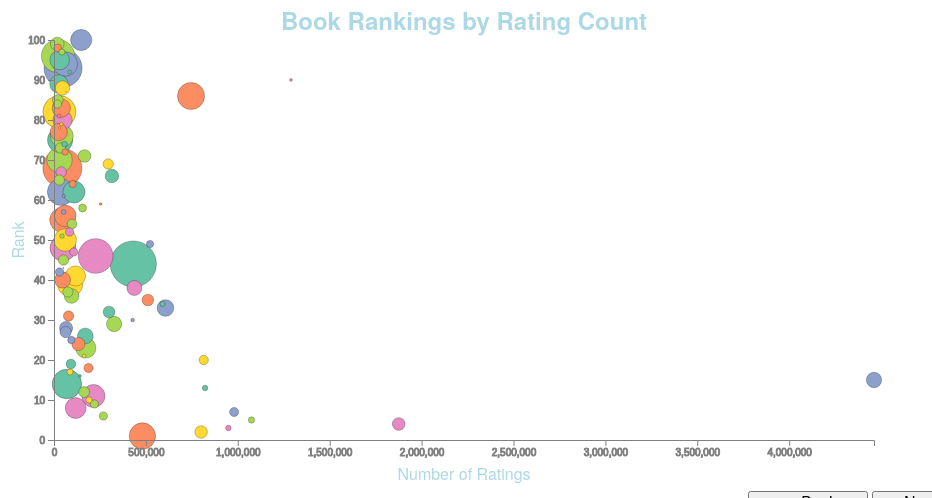
D3 v4 page, settled after 480 driven frames (8 s of simulated time); the page loaded 1 data file(s).


// ── visualization.js
(function() {
  var margin = { top: 50, left: 50, right: 50, bottom: 50},
      height = 500 - margin.top - margin.bottom,
      width = 920 - margin.left - margin.right;
      padding = -60;

  var svg = d3.select("#chart-1")
        .append("svg")
        .attr("height", height + margin.top + margin.bottom)
        .attr("width", width + margin.left + margin.right)
        .append("g")
        .attr("transform", "translate(" + margin.left + "," + margin.top + ")");

  var xPositionScale = d3.scaleLinear().domain([0,4461412]).range([0, width]); // outlier detected: with rating count of 4M+
  var yPositionScale = d3.scaleLinear().domain([0,100]).range([height, 0]);

  var xPositionAxis = d3.scaleLinear().range([0, width]);
  var yPositionAxis = d3.scaleLinear().range([height, 0]);

  var colorScale = d3.scaleOrdinal().range(['#66c2a5','#fc8d62','#8da0cb','#e78ac3','#a6d854','#ffd92f']);
  var circleRadiusScale = d3.scaleSqrt().domain([170,2500]).range([1, 40]);

  // var colorScale = d3.scaleLinear().domain([0,10000]).range(['#ef8a62', '#67a9cf'])

  d3.queue()
    .defer(d3.csv, "zzsci-fi.csv")
    .await(ready)

  // Adding Title
  var textTitle = svg.append("text")
      .attr("fill","lightblue")
      .text("Book Rankings by Rating Count")
      .attr("x",width/2)
      .attr("y",-10)
      .attr("text-anchor", "middle")
      .attr("font-size","24px")
      .attr("font-weight","bold")

  // Creating function
  function ready(error, datapoints) {

    // creating max values for the axes
    var maxRank = d3.max(datapoints, function(d) {return +d.rank})
    var maxRatingCount = d3.max(datapoints, function(d) {return +d.rating_count})
    xPositionAxis.domain([0, maxRank])
    yPositionAxis.domain([0, maxRatingCount])


    // #6) Make it so that smaller circles are always on top.
    var sorted = datapoints.sort(function(a, b) {
      return b.pages - a.pages;
    });
    svg.selectAll("circle")
      .data(sorted)
      .enter().append("circle")
      // #4) Color the circles by continent.
      .attr("fill",function(d){
        console.log(d)
        return colorScale(d.rating_score)
        //  if (d.hugo_nominee === 'True') {return '#66c2a5'}
        //  if (d.hugo_winner === 'True') {return '#fc8d62'}
        //  if (d.nebula_nominee === 'True') {return '#8da0cb'}
        //  if (d.nebula_winner === 'True') {return '#e78ac3'}
        //  else {return "gray"}
      })

      // setting size of the circles based on # of pages (size of the books!)
      .attr("r", function(d) {
        return circleRadiusScale(d.pages)
      })
      .attr("cx", function(d) {
        return xPositionScale(d.rating_count)
      })
      .attr("cy", function(d) {
        return yPositionScale(d.rank)
      })

    // Make a circle change color when you hover over it.
    .on('mouseover', function(d) {
      var el = d3.select(this);
      el.style('fill', "maroon")
      el.style('stroke', "red")
      el.style('stroke-width', "3")

      // #2) When you hover over a marker, append the information display on the right handside of the chart.
      d3.select("#name")
        .text(d.author)
      d3.select("#title")
        .text(d.title)
      d3.select("#year")
        .text(d.published)
      d3.select("#rating")
        .text(d.rating_count)
      d3.select("#info-display")
        .style("display","block")
    })
    .on('mouseout', function(d) {
      var el1 = d3.select(this);
      el1.style('fill', colorScale(d.rating_score))
      el1.style('stroke','black')
      el1.style('stroke-width',0.2)
      d3.select("#info-display")
        .style("display","none")
    })
    .on('click', function(d) {
      if (d.book_url !== "") {
         window.open(d.book_url,'_blank' // <- '_blank' is what makes it open in a new window.
         );
      }
    });

  d3.select("#info-display")
    .style("display","none")


  // Adding the "all" buttons
  d3.select(".all")
    .on('click', function() {
      var NewmaxRatingCount = d3.max(datapoints, function(d) {
        return +d.rating_count})
      xPositionScale.domain([0, NewmaxRatingCount ])
      svg.selectAll('circle')
          .transition()
          .duration(1200)
      .style("opacity", 1)

    .attr("cx", function(d) {
      return xPositionScale(d.rating_count)
    })
    .attr("cy", function(d) {
        return yPositionScale(d.rank)
    })
      xPositionAxis.domain([0,NewmaxRatingCount])
      svg.selectAll(".x-axis")
          .transition()
          .duration(1200)
          .call(xAxis)
  })

  d3.select(".FM")
    .on('click', function() {
      var NewmaxRatingCount = d3.max(datapoints, function(d) {
        return +d.rating_count})
      xPositionScale.domain([0,NewmaxRatingCount])
      svg.selectAll('circle')
          .transition()
          .duration(1200)
      .style("opacity", 1)

    .attr("cx", function(d) {
      return xPositionScale(d.rating_count)
    })
    .attr("cy", function(d) {
        return yPositionScale(d.rank)
    })
      xPositionAxis.domain([0,NewmaxRatingCount])
      svg.selectAll(".x-axis")
          .transition()
          .duration(1200)
          .call(xAxis)
  })


  // Adding the "hugo nominee" buttons
  d3.select(".hugoN")
    .on('click', function(d) {
      var hugo_nomineemax = d3.max(datapoints, function(d) {
        if (d.hugo_nominee == 'True') {return +d.rating_count}
        else
        {return 0}
      });
      xPositionScale.domain([0,hugo_nomineemax])
      svg.selectAll('circle')
        .transition()
        .duration(1200)
        .style("opacity", function(d) {
          if (d.hugo_nominee == 'True') {return 1}
          else {return 0.2}
        })
        .attr("cx", function(d) {
          return xPositionScale(d.rating_count)
        })
        .attr("cy", function(d) {
          return yPositionScale(d.rank)
        })
        xPositionAxis.domain([0,hugo_nomineemax])
        svg.selectAll(".x-axis")
                .transition()
                .duration(1200)
                .call(xAxis)
    })


  // Adding the "hugo winner" buttons
  d3.select(".hugoW")
    .on('click', function(d) {
      var hugo_winnermax = d3.max(datapoints, function(d) {
        if (d.hugo_winner == 'True') {return +d.rating_count}
        else
        {return 0}
      });
      xPositionScale.domain([0,hugo_winnermax])
      svg.selectAll('circle')
        .transition()
        .duration(1200)
        .style("opacity", function(d) {
          if (d.hugo_winner == 'True') {return 1}
          else {return 0.2}
        })
        .attr("cx", function(d) {
          return xPositionScale(d.rating_count)
        })
        .attr("cy", function(d) {
          return yPositionScale(d.rank)
        })
        xPositionAxis.domain([0,hugo_winnermax])
        svg.selectAll(".x-axis")
                .transition()
                .duration(1200)
                .call(xAxis)
    })


    // Adding the "nebula nominee" buttons
    d3.select(".nebulaN")
      .on('click', function(d) {
        var nebula_nomineemax = d3.max(datapoints, function(d) {
          if (d.nebula_nominee == 'True') {return +d.rating_count}
          else
          {return 0}
        });
        xPositionScale.domain([0,nebula_nomineemax])
        svg.selectAll('circle')
          .transition()
          .duration(1200)
          .style("opacity", function(d) {
            if (d.nebula_nominee == 'True') {return 1}
            else {return 0.2}
          })
          .attr("cx", function(d) {
            return xPositionScale(d.rating_count)
          })
          .attr("cy", function(d) {
            return yPositionScale(d.rank)
          })
          xPositionAxis.domain([0,nebula_nomineemax])
          svg.selectAll(".x-axis")
                  .transition()
                  .duration(1200)
                  .call(xAxis)
      })

    // Adding the "nebula winner" buttons
    d3.select(".nebulaW")
      .on('click', function(d) {
        var nebula_winnermax = d3.max(datapoints, function(d) {
          if (d.nebula_winner == 'True') {return +d.rating_count}
          else
          {return 0}
        });
        xPositionScale.domain([0,nebula_winnermax])
        svg.selectAll('circle')
          .transition()
          .duration(1200)
          .style("opacity", function(d) {
            if (d.nebula_winner == 'True') {return 1}
            else {return 0.2}
          })
          .attr("cx", function(d) {
            return xPositionScale(d.rating_count)
          })
          .attr("cy", function(d) {
            return yPositionScale(d.rank)
          })
          xPositionAxis.domain([0,nebula_winnermax])
          svg.selectAll(".x-axis")
                  .transition()
                  .duration(1200)
                  .call(xAxis)
      })

    // Adding the "no awards" buttons
    d3.select(".no")
      .on('click', function(d) {
        var nomax = d3.max(datapoints, function(d) {
          if (d.nebula_winner === 'False' && d.hugo_winner === 'False' && d.nebula_nominee === 'False' && d.hugo_nominee === 'False') {
            return +d.rating_count}
          else{
            return 0}
        });
        xPositionScale.domain([0,nomax])
        svg.selectAll('circle')
          .transition()
          .duration(1200)
          .style("opacity", function(d) {
            if (d.nebula_winner === 'False' && d.hugo_winner === 'False' && d.nebula_nominee === 'False' && d.hugo_nominee === 'False') {return 1}
            else {return 0.2}
          })
          .attr("cx", function(d) {
            return xPositionScale(d.rating_count)
          })
          .attr("cy", function(d) {
            return yPositionScale(d.rank)
          })
          xPositionAxis.domain([0,nomax])
          svg.selectAll(".x-axis")
                  .transition()
                  .duration(1200)
                  .call(xAxis)
      })

    // Adding the "Male" button
    d3.select(".M")
      .on('click', function(d) {
        var malemax = d3.max(datapoints, function(d) {
          if (d.gender === 'male') {
            return +d.rating_count}
          else{
            return 0}
        });
        xPositionScale.domain([0,malemax])
        svg.selectAll('circle')
          .transition()
          .duration(1200)
          .style("opacity", function(d) {
            if (d.gender === 'male') {return 1}
            else {return 0.2}
          })
          .attr("cx", function(d) {
            return xPositionScale(d.rating_count)
          })
          .attr("cy", function(d) {
            return yPositionScale(d.rank)
          })
          xPositionAxis.domain([0,malemax])
          svg.selectAll(".x-axis")
                  .transition()
                  .duration(1200)
                  .call(xAxis)
      })

    // Adding the "Female" button
    d3.select(".F")
      .on('click', function(d) {
        var femalemax = d3.max(datapoints, function(d) {
          if (d.gender === 'female') {
            return +d.rating_count}
          else{
            return 0}
        });
        xPositionScale.domain([0,femalemax])
        svg.selectAll('circle')
          .transition()
          .duration(1200)
          .style("opacity", function(d) {
            if (d.gender === 'female') {return 1}
            else {return 0.2}
          })
          .attr("cx", function(d) {
            return xPositionScale(d.rating_count)
          })
          .attr("cy", function(d) {
            return yPositionScale(d.rank)
          })
          xPositionAxis.domain([0,femalemax])
          svg.selectAll(".x-axis")
                  .transition()
                  .duration(1200)
                  .call(xAxis)
      })

    svg.select("#info-display")
      .on('mouseover', function() {
        svg.selectAll(".info-display")
          .attr("stroke", "red")
          .attr("stroke-width", 3);
      })
      .on('mouseout', function() {
        svg.selectAll(".info-display")
          .attr("stroke-width", 0)
      })

    // Setting the x and y axis
    var xAxis = d3.axisBottom(xPositionScale);
    svg.append("g")
      .attr("class", "axisgray")
      .attr("transform", "translate(0," + (height) + ")")
      .call(xAxis);

    var yAxis = d3.axisLeft(yPositionScale);
    svg.append("g")
      .attr("class", "axisgray")
      .call(yAxis);

    // Adding Axis Labels
    svg.append("text")
        .attr("fill","lightblue")
        .attr("text-anchor", "middle")  // this makes it easy to centre the text as the transform is applied to the anchor
        .attr("transform", "translate("+ (padding/2) +","+(height/2)+")rotate(-90)")  // text is drawn off the screen top left, move down and out and rotate
        .text("Rank");

    svg.append("text")
        .attr("fill","lightblue")
        .attr("text-anchor", "middle")  // this makes it easy to centre the text as the transform is applied to the anchor
        .attr("transform", "translate("+ (width/2) +","+(height-((padding-60)/3))+")")  // centre below axis
        .text("Number of Ratings");

  }
})();


### data: zzsci-fi.csv
author, author_url, awards, book_url, pages, published, rank, rating_count, rating_score, score, series, title, votes, hugo_nominee, hugo_winner, nebula_nominee, nebula_winner, gender
Frank Herbert, http://www.goodreads.com/author/show/58.…, Hugo Award for Best Novel (1966), Nebula…, http://www.goodreads.com/book/show/23422…, 604, 2006, 1, 480999, 4.18, 82961, Dune #1, Dune Universe #10, Dune (Dune Chronicles #1), 844, False, True, False, True, male
Orson Scott Card, http://www.goodreads.com/author/show/589…, Hugo Award for Best Novel (1986), Nebula…, http://www.goodreads.com/book/show/37580…, 324, 1994, 2, 800450, 4.29, 78427, The Ender Quintet #1, Enderverse:  Publi…, Ender's Game (Ender's Saga, #1), 797, False, True, False, True, male
Douglas Adams, http://www.goodreads.com/author/show/4.D…, , http://www.goodreads.com/book/show/11.Th…, 216, 1995, 3, 948483, 4.2, 66483, Hitchhiker's Guide to the Galaxy #1, The Hitchhiker's Guide to the Galaxy (Hi…, 681, False, False, False, False, male
George Orwell, http://www.goodreads.com/author/show/370…, Prometheus Hall of Fame Award (1984), Lo…, http://www.goodreads.com/book/show/5470.…, 328, 1949, 4, 1875363, 4.12, 56770, , 1984, 583, False, False, False, False, male
Ray Bradbury, http://www.goodreads.com/author/show/163…, Hugo Award for Best Novel (1954), Promet…, http://www.goodreads.com/book/show/17470…, 227, 1953, 5, 1074201, 3.96, 42680, , Fahrenheit 451, 447, False, True, False, False, male
Isaac Asimov, http://www.goodreads.com/author/show/166…, , http://www.goodreads.com/book/show/29579…, 256, 2004, 6, 268593, 4.1, 39553, Foundation (Publication Order) #1, Found…, Foundation (Foundation, #1), 410, False, False, False, False, male
Aldous Huxley, http://www.goodreads.com/author/show/348…, , http://www.goodreads.com/book/show/5129.…, 268, 1998, 7, 979930, 3.95, 34396, , Brave New World, 361, False, False, False, False, male
Dan Simmons, http://www.goodreads.com/author/show/268…, Hugo Award for Best Novel (1990), Locus …, http://www.goodreads.com/book/show/77566…, 483, 1989, 8, 117837, 4.2, 30165, Hyperion Cantos #1, Hyperion (Hyperion Cantos, #1), 314, False, True, False, False, male
Philip K. Dick, http://www.goodreads.com/author/show/476…, Nebula Award Nominee for Best Novel (196…, http://www.goodreads.com/book/show/7082.…, 256, 1996, 9, 219721, 4.07, 28460, Blade Runner #1, Do Androids Dream of Electric Sheep?, 301, False, False, True, False, male
Isaac Asimov, http://www.goodreads.com/author/show/166…, , http://www.goodreads.com/book/show/41804…, 225, 1950, 10, 190940, 4.16, 25646, Robot 0.1, Foundation Universe, I, Robot (Robot, #0.1), 269, False, False, False, False, male
Robert A. Heinlein, http://www.goodreads.com/author/show/205…, Hugo Award for Best Novel (1962), Promet…, http://www.goodreads.com/book/show/350.S…, 528, 1961, 11, 214856, 3.9, 25438, , Stranger in a Strange Land, 268, False, True, False, False, male
Arthur C. Clarke, http://www.goodreads.com/author/show/777…, , http://www.goodreads.com/book/show/70535…, 297, 1968, 12, 163765, 4.1, 25278, Space Odyssey #1, 2001: A Space Odyssey (Space Odyssey, #1…, 270, False, False, False, False, male
Kurt Vonnegut, http://www.goodreads.com/author/show/277…, Hugo Award Nominee for Best SF Novel (19…, http://www.goodreads.com/book/show/4981.…, 215, 1969, 13, 821805, 4.04, 23468, , Slaughterhouse-Five, 250, True, False, True, False, male
Isaac Asimov, http://www.goodreads.com/author/show/166…, Hugo Award for Best All-Time Series (196…, http://www.goodreads.com/book/show/46654…, 679, 1974, 14, 70214, 4.38, 23102, Foundation (Chronological Order) #3-5, The Foundation Trilogy (Foundation, #1-3…, 245, False, True, False, False, male
Suzanne Collins, http://www.goodreads.com/author/show/153…, Georgia Peach Book Award (2009), Buxtehu…, http://www.goodreads.com/book/show/27670…, 374, 2008, 15, 4461412, 4.35, 20458, The Hunger Games #1, The Hunger Games (The Hunger Games, #1), 217, False, False, False, False, female
Ray Bradbury, http://www.goodreads.com/author/show/163…, , http://www.goodreads.com/book/show/76778…, 182, 1949, 16, 140922, 4.11, 20381, , The Martian Chronicles, 222, False, False, False, False, male
Arthur C. Clarke, http://www.goodreads.com/author/show/777…, Hugo Award Nominee for Best Novel (1954), http://www.goodreads.com/book/show/41499…, 224, 1953, 17, 87153, 4.08, 20268, , Childhood's End, 220, True, False, False, False, male
William Gibson, http://www.goodreads.com/author/show/922…, Hugo Award for Best Novel (1985), Nebula…, http://www.goodreads.com/book/show/22328…, 271, 1984, 18, 187824, 3.87, 19779, Sprawl #1, Neuromancer (Sprawl, #1), 214, False, True, False, True, male
Joe Haldeman, http://www.goodreads.com/author/show/124…, Hugo Award for Best Novel (1976), Nebula…, http://www.goodreads.com/book/show/21611…, 278, 1974, 19, 91946, 4.14, 18748, The Forever War #1, The Forever War (The Forever War, #1), 202, False, True, False, True, male
Mary Shelley, http://www.goodreads.com/author/show/111…, , http://www.goodreads.com/book/show/18490…, 273, 2003, 20, 814604, 3.74, 17790, , Frankenstein, 193, False, False, False, False, female
H.G. Wells, http://www.goodreads.com/author/show/880…, , http://www.goodreads.com/book/show/8909.…, 192, 2002, 21, 164270, 3.79, 17368, , The War of the Worlds, 189, False, False, False, False, male
H.G. Wells, http://www.goodreads.com/author/show/880…, , http://www.goodreads.com/book/show/2493.…, 118, 2002, 22, 275459, 3.86, 16970, , The Time Machine, 187, False, False, False, False, male
Neal Stephenson, http://www.goodreads.com/author/show/545…, Arthur C. Clarke Award Nominee (1994), B…, http://www.goodreads.com/book/show/830.S…, 470, 1992, 23, 172962, 4.02, 16478, , Snow Crash, 179, False, False, False, False, male
Robert A. Heinlein, http://www.goodreads.com/author/show/205…, Hugo Award for Best Novel (1960), http://www.goodreads.com/book/show/17214…, 335, 1959, 24, 132663, 3.99, 16281, , Starship Troopers, 178, False, True, False, False, male
… [head cut at 6 KiB]